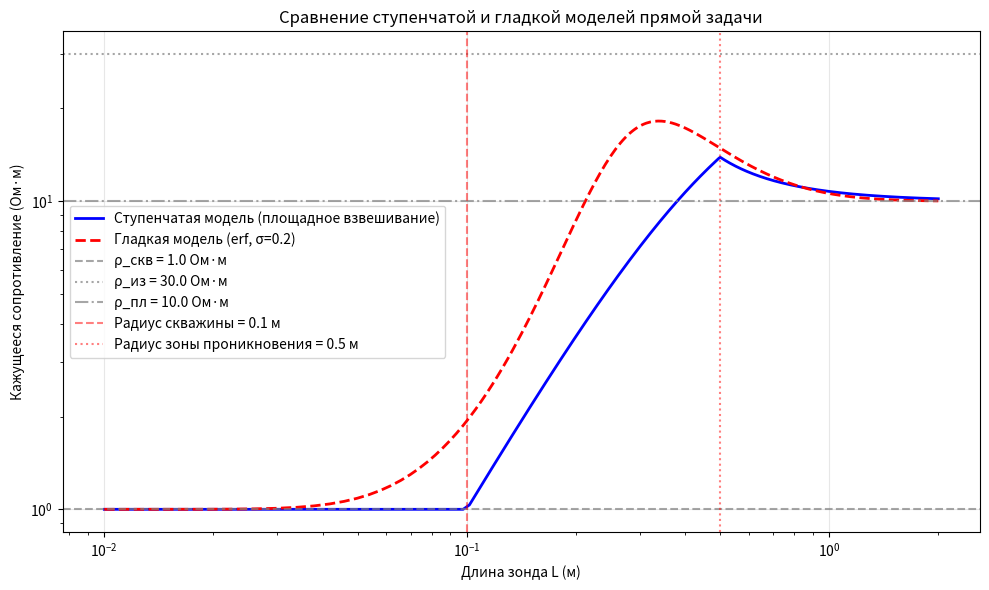

Recreate this plot in Python.
import numpy as np
import matplotlib.pyplot as plt
from scipy.special import erf

rho_b = 1.0      # скважина
rho_iz = 30.0    # зона проникновения
rho_f = 10.0    # пласт
r_b = 0.1        # радиус скважины
r_iz = 0.5       # радиус зоны проникновения

model = (rho_b, rho_iz, rho_f, r_b, r_iz)

def forward_step(model, L):
    """Исходная модель с резкими границами (по площадям сечений)."""
    rho_b, rho_iz, rho_f, r_b, r_iz = model

    if L <= r_b:
        return rho_b
    elif L <= r_iz:
        sigma_eff = (r_b**2 / rho_b + (L**2 - r_b**2) / rho_iz) / L**2
        return 1.0 / sigma_eff
    else:
        sigma_eff = (r_b**2 / rho_b + (r_iz**2 - r_b**2) / rho_iz +
                     (L**2 - r_iz**2) / rho_f) / L**2
        return 1.0 / sigma_eff

def forward_smooth(model, L, sigma=0.5):
    """
    Гладкая модель: веса слоёв определяются функцией ошибок.
    sigma – параметр, управляющий шириной переходной зоны.
    """
    rho_b, rho_iz, rho_f, r_b, r_iz = model

    # Логарифмическая шкала для более естественного перехода по радиусу
    logL = np.log(L)
    log_rb = np.log(r_b)
    log_riz = np.log(r_iz)

    # Веса для трёх слоёв
    w_b = 0.5 * (1 - erf((logL - log_rb) / (sigma * np.sqrt(2))))
    w_iz = 0.5 * (erf((logL - log_rb) / (sigma * np.sqrt(2))) -
                  erf((logL - log_riz) / (sigma * np.sqrt(2))))
    w_f = 0.5 * (1 + erf((logL - log_riz) / (sigma * np.sqrt(2))))

    # Эффективная проводимость как средневзвешенное проводимостей
    sigma_eff = w_b / rho_b + w_iz / rho_iz + w_f / rho_f
    # Защита от деления на ноль при малых L (когда w_b=1, остальные 0)
    return 1.0 / sigma_eff if sigma_eff > 0 else np.inf

L_values = np.linspace(0.01, 2.0, 500)  # мельче для гладкости

rho_step = [forward_step(model, L) for L in L_values]
rho_smooth = [forward_smooth(model, L) for L in L_values]

plt.figure(figsize=(10, 6))

# Ступенчатая модель
plt.plot(L_values, rho_step, 'b-', linewidth=2, label='Ступенчатая модель (площадное взвешивание)')

# Гладкая модель
plt.plot(L_values, rho_smooth, 'r--', linewidth=2, label=f'Гладкая модель (erf, σ={0.2})')

# Истинные сопротивления слоёв
plt.axhline(y=rho_b, color='gray', linestyle='--', alpha=0.7, label=f'ρ_скв = {rho_b} Ом·м')
plt.axhline(y=rho_iz, color='gray', linestyle=':', alpha=0.7, label=f'ρ_из = {rho_iz} Ом·м')
plt.axhline(y=rho_f, color='gray', linestyle='-.', alpha=0.7, label=f'ρ_пл = {rho_f} Ом·м')

# Границы радиусов
plt.axvline(x=r_b, color='red', linestyle='--', alpha=0.5, label=f'Радиус скважины = {r_b} м')
plt.axvline(x=r_iz, color='red', linestyle=':', alpha=0.5, label=f'Радиус зоны проникновения = {r_iz} м')

plt.xlabel('Длина зонда L (м)')
plt.ylabel('Кажущееся сопротивление (Ом·м)')
plt.title('Сравнение ступенчатой и гладкой моделей прямой задачи')
plt.legend(loc='best')
plt.grid(True, alpha=0.3)
plt.xscale('log')
plt.yscale('log')
plt.tight_layout()
plt.show()

probe_lengths = [0.2, 0.5, 1.0]
print("Модель среды:")
print(f"  ρ_скв = {rho_b} Ом·м, r_скв = {r_b} м")
print(f"  ρ_из  = {rho_iz} Ом·м, r_из  = {r_iz} м")
print(f"  ρ_пл  = {rho_f} Ом·м\n")

print("Результаты для выбранных зондов:")
for L in probe_lengths:
    rho_s = forward_step(model, L)
    rho_sm = forward_smooth(model, L)
    print(f"L = {L:.2f} м: ступенчатая = {rho_s:.2f} Ом·м, гладкая = {rho_sm:.2f} Ом·м")
